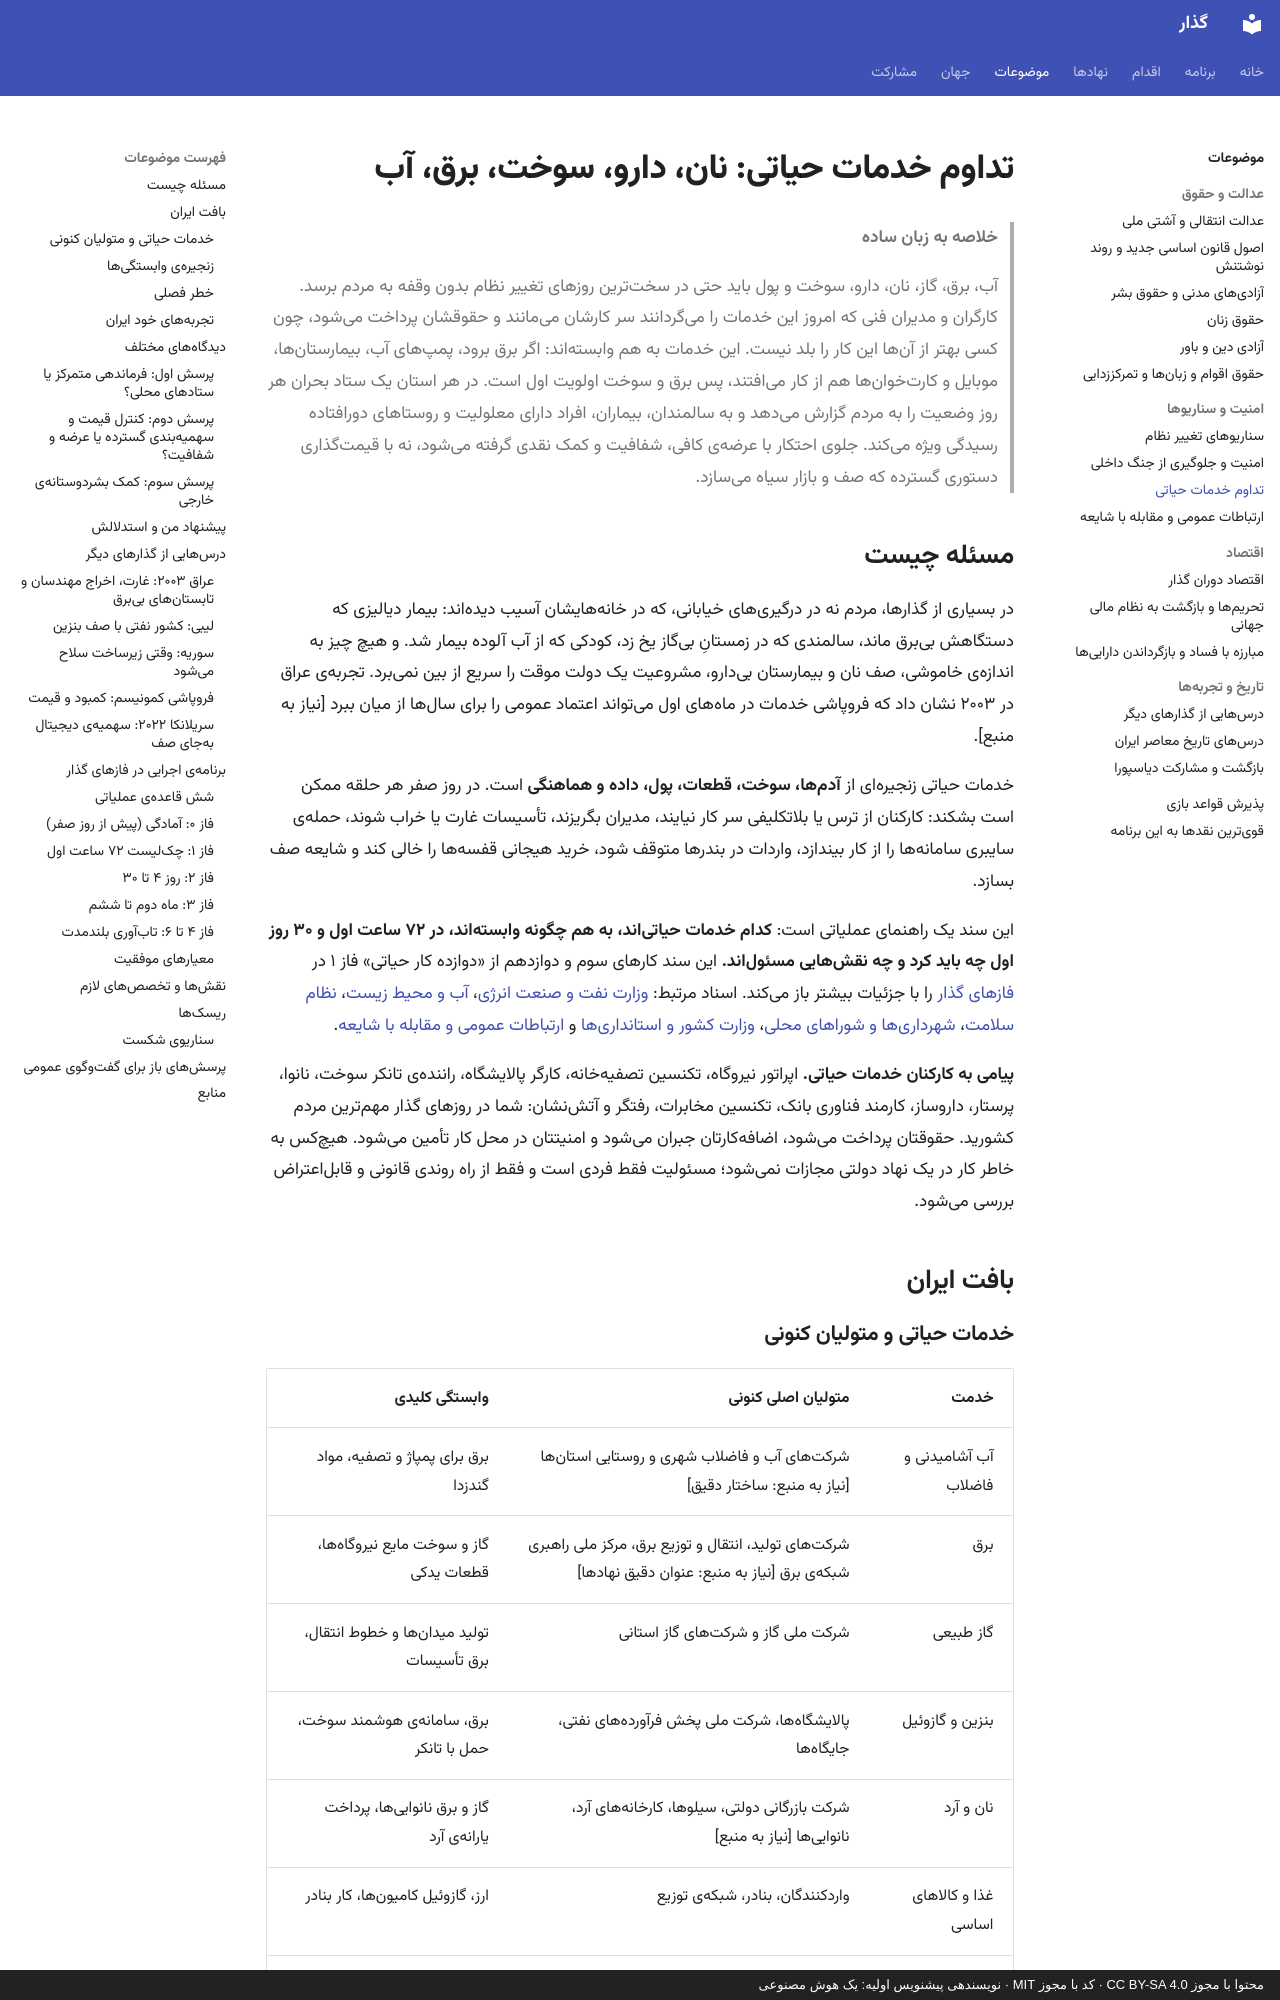

repository: 25mordad/iran-gozar · page: topics/essential-services/index.html · generator: mkdocs · copyright: محتوا با مجوز CC BY-SA 4.0 · کد با مجوز MIT · نویسندهی پیشنویس اولیه: یک هوش مصنوعی

---
title: تداوم خدمات حیاتی
description: راهنمای عملیاتی برای اینکه آب، برق، گاز، سوخت، نان، دارو، پرداختها و ارتباطات در روزهای گذار بدون وقفه به مردم برسد
status: draft
---

# تداوم خدمات حیاتی: نان، دارو، سوخت، برق، آب

> **خلاصه به زبان ساده**
>
> آب، برق، گاز، نان، دارو، سوخت و پول باید حتی در سختترین روزهای تغییر نظام بدون وقفه به مردم برسد.
> کارگران و مدیران فنی که امروز این خدمات را میگردانند سر کارشان میمانند و حقوقشان پرداخت میشود، چون کسی بهتر از آنها این کار را بلد نیست.
> این خدمات به هم وابستهاند: اگر برق برود، پمپهای آب، بیمارستانها، موبایل و کارتخوانها هم از کار میافتند، پس برق و سوخت اولویت اول است.
> در هر استان یک ستاد بحران هر روز وضعیت را به مردم گزارش میدهد و به سالمندان، بیماران، افراد دارای معلولیت و روستاهای دورافتاده رسیدگی ویژه میکند.
> جلوی احتکار با عرضهی کافی، شفافیت و کمک نقدی گرفته میشود، نه با قیمتگذاری دستوری گسترده که صف و بازار سیاه میسازد.

## مسئله چیست

در بسیاری از گذارها، مردم نه در درگیریهای خیابانی، که در خانههایشان آسیب دیدهاند: بیمار دیالیزی که دستگاهش بیبرق ماند، سالمندی که در زمستانِ بیگاز یخ زد، کودکی که از آب آلوده بیمار شد. و هیچ چیز به اندازهی خاموشی، صف نان و بیمارستان بیدارو، مشروعیت یک دولت موقت را سریع از بین نمیبرد. تجربهی عراق در ۲۰۰۳ نشان داد که فروپاشی خدمات در ماههای اول میتواند اعتماد عمومی را برای سالها از میان ببرد [نیاز به منبع].

خدمات حیاتی زنجیرهای از **آدمها، سوخت، قطعات، پول، داده و هماهنگی** است. در روز صفر هر حلقه ممکن است بشکند: کارکنان از ترس یا بلاتکلیفی سر کار نیایند، مدیران بگریزند، تأسیسات غارت یا خراب شوند، حملهی سایبری سامانهها را از کار بیندازد، واردات در بندرها متوقف شود، خرید هیجانی قفسهها را خالی کند و شایعه صف بسازد.

این سند یک راهنمای عملیاتی است: **کدام خدمات حیاتیاند، به هم چگونه وابستهاند، در ۷۲ ساعت اول و ۳۰ روز اول چه باید کرد و چه نقشهایی مسئولاند.** این سند کارهای سوم و دوازدهم از «دوازده کار حیاتی» فاز ۱ در [فازهای گذار](../transition-phases.md) را با جزئیات بیشتر باز میکند. اسناد مرتبط: [وزارت نفت و صنعت انرژی](../institutions/oil-energy.md)، [آب و محیط زیست](../institutions/water-environment.md)، [نظام سلامت](../institutions/health.md)، [شهرداریها و شوراهای محلی](../institutions/municipalities.md)، [وزارت کشور و استانداریها](../institutions/governorates.md) و [ارتباطات عمومی و مقابله با شایعه](public-communication.md).

**پیامی به کارکنان خدمات حیاتی.** اپراتور نیروگاه، تکنسین تصفیهخانه، کارگر پالایشگاه، رانندهی تانکر سوخت، نانوا، پرستار، داروساز، کارمند فناوری بانک، تکنسین مخابرات، رفتگر و آتشنشان: شما در روزهای گذار مهمترین مردم کشورید. حقوقتان پرداخت میشود، اضافهکارتان جبران میشود و امنیتتان در محل کار تأمین میشود. هیچکس به خاطر کار در یک نهاد دولتی مجازات نمیشود؛ مسئولیت فقط فردی است و فقط از راه روندی قانونی و قابلاعتراض بررسی میشود.

## بافت ایران
